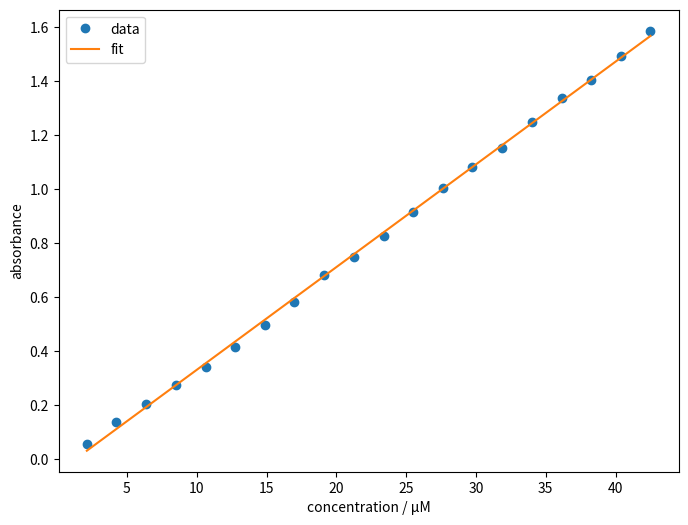
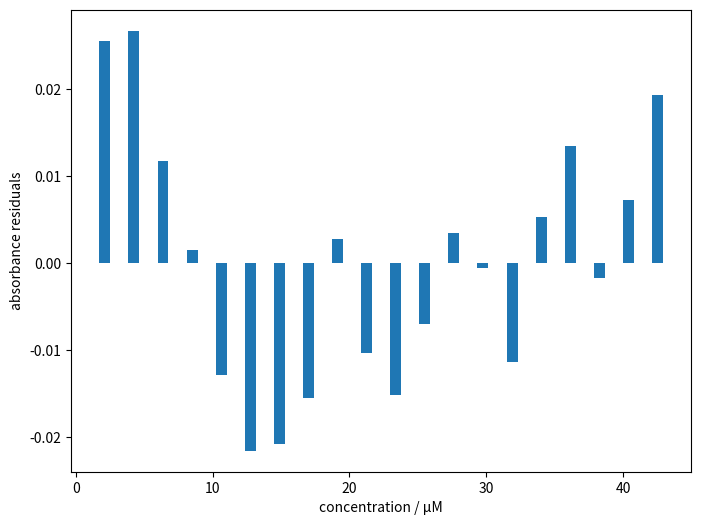

Here is the Python script that generated these plots, in order: (Note: this script raises an exception after producing the figures.)
#!/usr/bin/env python

### ANCHOR: data_list
concentrations = [
    2.125, 4.250, 6.375, 8.500, 10.63, 12.75, 14.88, 17.00, 19.13, 21.25,
    23.38, 25.50, 27.63, 29.75, 31.88, 34.00, 36.13, 38.25, 40.38, 42.50,
]
absorbances = [
    0.0572, 0.1391, 0.2049, 0.2754, 0.3420, 
    0.4139, 0.4956, 0.5815, 0.6806, 0.7481,
    0.8242, 0.9130, 1.0043, 1.0809, 1.1511,
    1.2483, 1.3373, 1.4027, 1.4927, 1.5853,
]
### ANCHOR_END: data_list

### ANCHOR: data_array
import numpy as np

concentrations = np.array(concentrations)
absorbances = np.array(absorbances)
### ANCHOR_END: data_array

### ANCHOR: create_system_array_elements
# make sure the number of data points is the same
assert len(concentrations) == len(absorbances)

number_of_points = len(concentrations)
sum_x = np.sum(concentrations)
sum_x_sq = np.sum(concentrations**2)
sum_y = np.sum(absorbances)
sum_xy = np.sum(concentrations * absorbances)
### ANCHOR_END: create_system_array_elements

### ANCHOR: create_system_arrays
a_arr = np.array([
    [number_of_points, sum_x],
    [sum_x, sum_x_sq],
])
b_arr = np.array([sum_y, sum_xy])
### ANCHOR_END: create_system_arrays

### ANCHOR: solve_system
beta = np.linalg.solve(a_arr, b_arr)
print(beta)
### ANCHOR_END: solve_system

### ANCHOR: beta_verification
beta0 = beta[0]
beta1 = beta[1]
assert np.isclose(beta0, -0.04907034)
assert np.isclose(beta1, 0.03800109)
### ANCHOR_END: beta_verification

### ANCHOR: import_mpl
import matplotlib.pyplot as plt
### ANCHOR_END: import_mpl

### ANCHOR: make_axes
fig, ax = plt.subplots(figsize=(8, 6))
### ANCHOR_END: make_axes

### ANCHOR: plot_data
ax.plot(concentrations, absorbances, 'o', label='data')
ax.plot(concentrations, beta0 + beta1 * concentrations, label='fit')
### ANCHOR_END: plot_data

### ANCHOR: customize_ax
ax.set_xlabel('concentration / µM')
ax.set_ylabel('absorbance')

# automatically create a legend
ax.legend()
### ANCHOR_END: customize_ax

### ANCHOR: show_plot
plt.show()
### ANCHOR_END: show_plot

### ANCHOR: plot_residuals
residuals = absorbances - (beta0 + beta1 * concentrations)

fig2, ax2 = plt.subplots(figsize=(8, 6))
ax2.bar(concentrations, residuals)
ax2.set_xlabel('concentration / µM')
ax2.set_ylabel('absorbance residuals')
plt.show()
### ANCHOR_END: plot_residuals

fig.savefig('../../assets/figures/01-regression/linreg_lambert_beer.svg')
fig2.savefig('../../assets/figures/01-regression/linreg_lambert_beer_residuals.svg')

